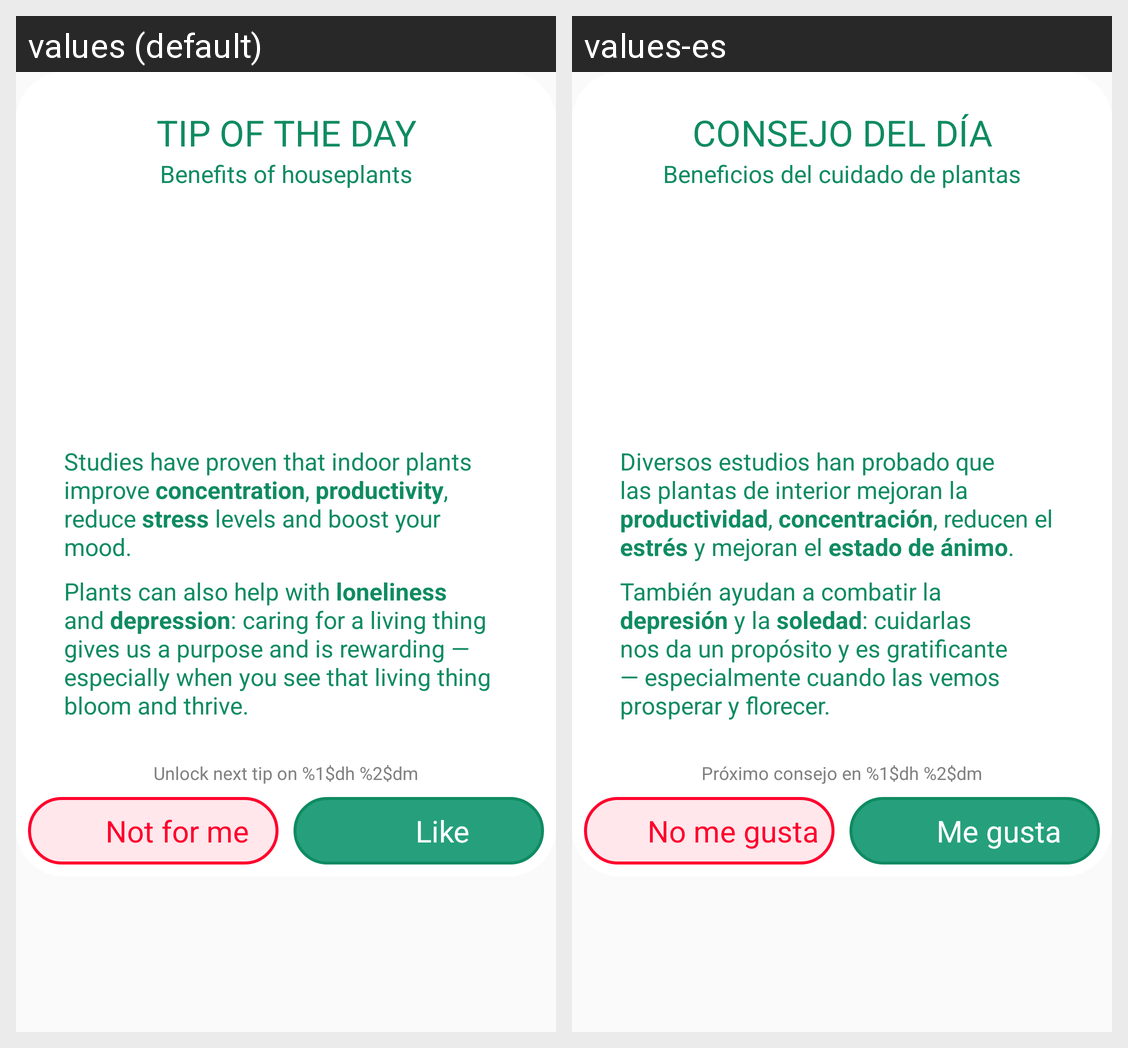

Locale-by-locale string values for the Android screen shown in this grid:
Android screen res/layout/tip_brain_dialog.xml rendered under 2 locales, left to right: values (default), values-es. Device: Nexus 5 (rendered at 1080×1920; each locale shown at half size, 540×960, under a caption strip naming it); theme AppTheme.
Strings drawn on this screen, with the default value and each locale's value (text and hints the layout hard-codes, and strings that could not be matched under every locale, appear in the picture but are not listed):

tip_title
  values: Tip of the day
  values-es: Consejo del día

tip_brain_title
  values: Benefits of houseplants
  values-es: Beneficios del cuidado de plantas

tip_brain_text1
  values: Studies have proven that indoor plants improve concentration, productivity, reduce stress levels and boost your mood.
  values-es: Diversos estudios han probado que las plantas de interior mejoran la productividad, concentración, reducen el estrés y mejoran el estado de ánimo.

tip_brain_text2
  values: Plants can also help with loneliness and depression: caring for a living thing gives us a purpose and is rewarding — especially when you see that living thing bloom and thrive.
  values-es: También ayudan a combatir la depresión y la soledad: cuidarlas nos da un propósito y es gratificante — especialmente cuando las vemos prosperar y florecer.

tip_unlock_text
  values: Unlock next tip on %1$dh %2$dm
  values-es: Próximo consejo en %1$dh %2$dm

tip_button_dislike
  values: Not for me
  values-es: No me gusta

tip_button
  values: Like
  values-es: Me gusta
